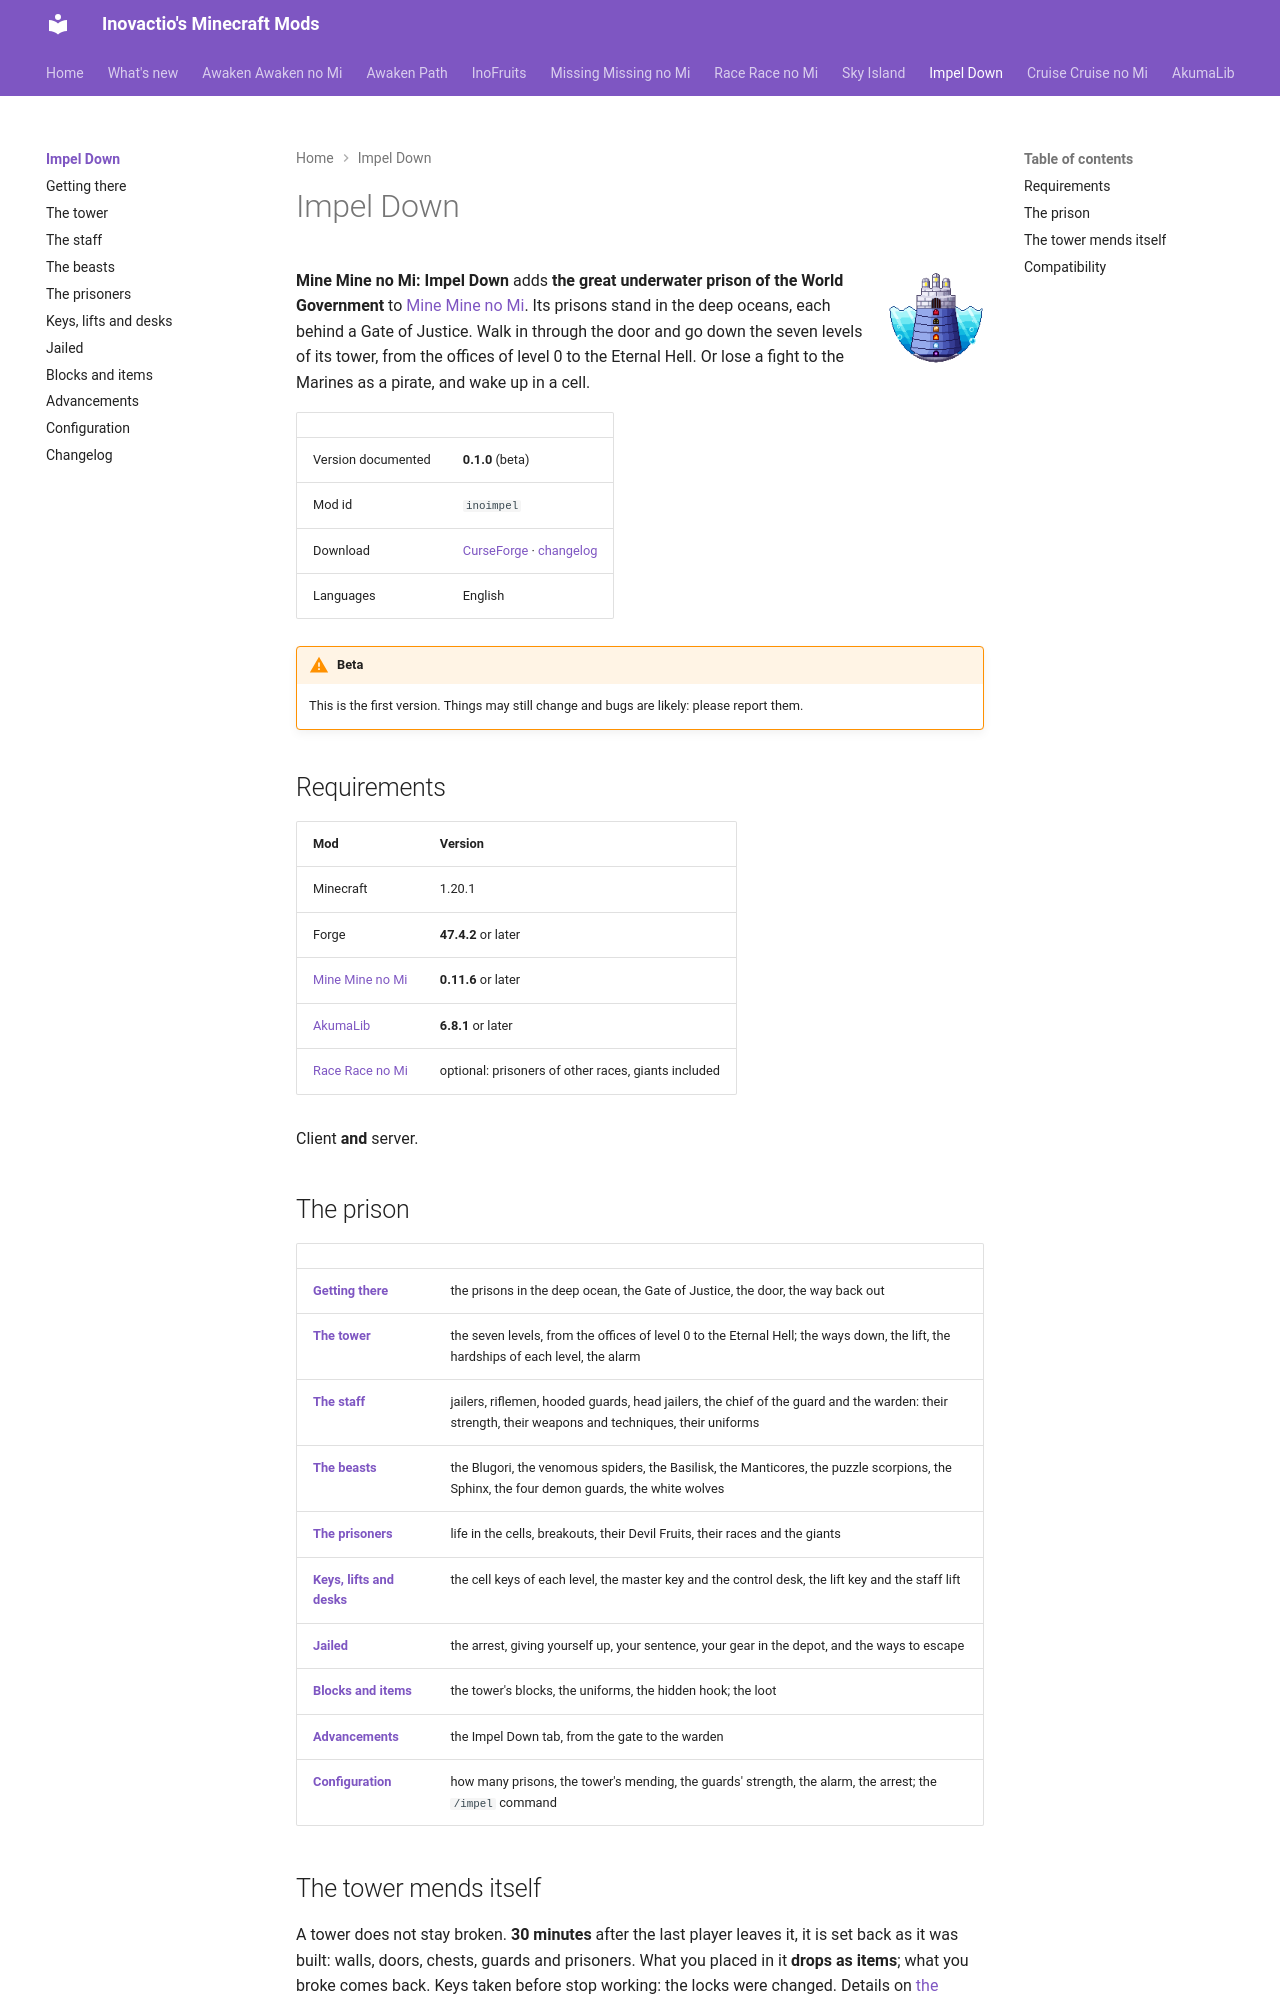

repository: Inovactio/inovactio.github.io · page: mods/impel-down/index.html · generator: mkdocs

---
# Hidden search keywords: the search weighs them heavily; the page does not show them.
tags:
  - impel down
  - prison
  - jail
  - dimension
---

# Impel Down

![](../../assets/icons/impel-down.png){ .mod-icon }

**Mine Mine no Mi: Impel Down** adds **the great underwater prison of the World Government** to [Mine Mine no Mi](https://www.curseforge.com/minecraft/mc-mods/mine-mine-no-mi-mod). Its prisons stand in the deep oceans, each behind a Gate of Justice. Walk in through the door and go down the seven levels of its tower, from the offices of level 0 to the Eternal Hell. Or lose a fight to the Marines as a pirate, and wake up in a cell.

| | |
|---|---|
| Version documented | **0.1.0** (beta) |
| Mod id | `inoimpel` |
| Download | [CurseForge](https://www.curseforge.com/minecraft/mc-mods/mine-mine-no-mi-impel-down) · [changelog](changelog.md) |
| Languages | English |

!!! warning "Beta"
    This is the first version. Things may still change and bugs are likely: please report them.

## Requirements

| Mod | Version |
|---|---|
| Minecraft | 1.20.1 |
| Forge | **47.4.2** or later |
| [Mine Mine no Mi](https://www.curseforge.com/minecraft/mc-mods/mine-mine-no-mi-mod) | **0.11.6** or later |
| [AkumaLib](../../akumalib/index.md) | **6.8.1** or later |
| [Race Race no Mi](../race-race-no-mi/index.md) | optional: prisoners of other races, giants included |

Client **and** server.

## The prison

| | |
|---|---|
| **[Getting there](getting-there.md)** | the prisons in the deep ocean, the Gate of Justice, the door, the way back out |
| **[The tower](the-tower.md)** | the seven levels, from the offices of level 0 to the Eternal Hell; the ways down, the lift, the hardships of each level, the alarm |
| **[The staff](staff.md)** | jailers, riflemen, hooded guards, head jailers, the chief of the guard and the warden: their strength, their weapons and techniques, their uniforms |
| **[The beasts](beasts.md)** | the Blugori, the venomous spiders, the Basilisk, the Manticores, the puzzle scorpions, the Sphinx, the four demon guards, the white wolves |
| **[The prisoners](prisoners.md)** | life in the cells, breakouts, their Devil Fruits, their races and the giants |
| **[Keys, lifts and desks](keys.md)** | the cell keys of each level, the master key and the control desk, the lift key and the staff lift |
| **[Jailed](jailed.md)** | the arrest, giving yourself up, your sentence, your gear in the depot, and the ways to escape |
| **[Blocks and items](blocks-and-items.md)** | the tower's blocks, the uniforms, the hidden hook; the loot |
| **[Advancements](advancements.md)** | the Impel Down tab, from the gate to the warden |
| **[Configuration](configuration.md)** | how many prisons, the tower's mending, the guards' strength, the alarm, the arrest; the `/impel` command |

## The tower mends itself

A tower does not stay broken. **30 minutes** after the last player leaves it, it is set back as it was built: walls, doors, chests, guards and prisoners. What you placed in it **drops as items**; what you broke comes back. Keys taken before stop working: the locks were changed. Details on [the tower's page](the-tower.md#the-tower-mends-itself).
